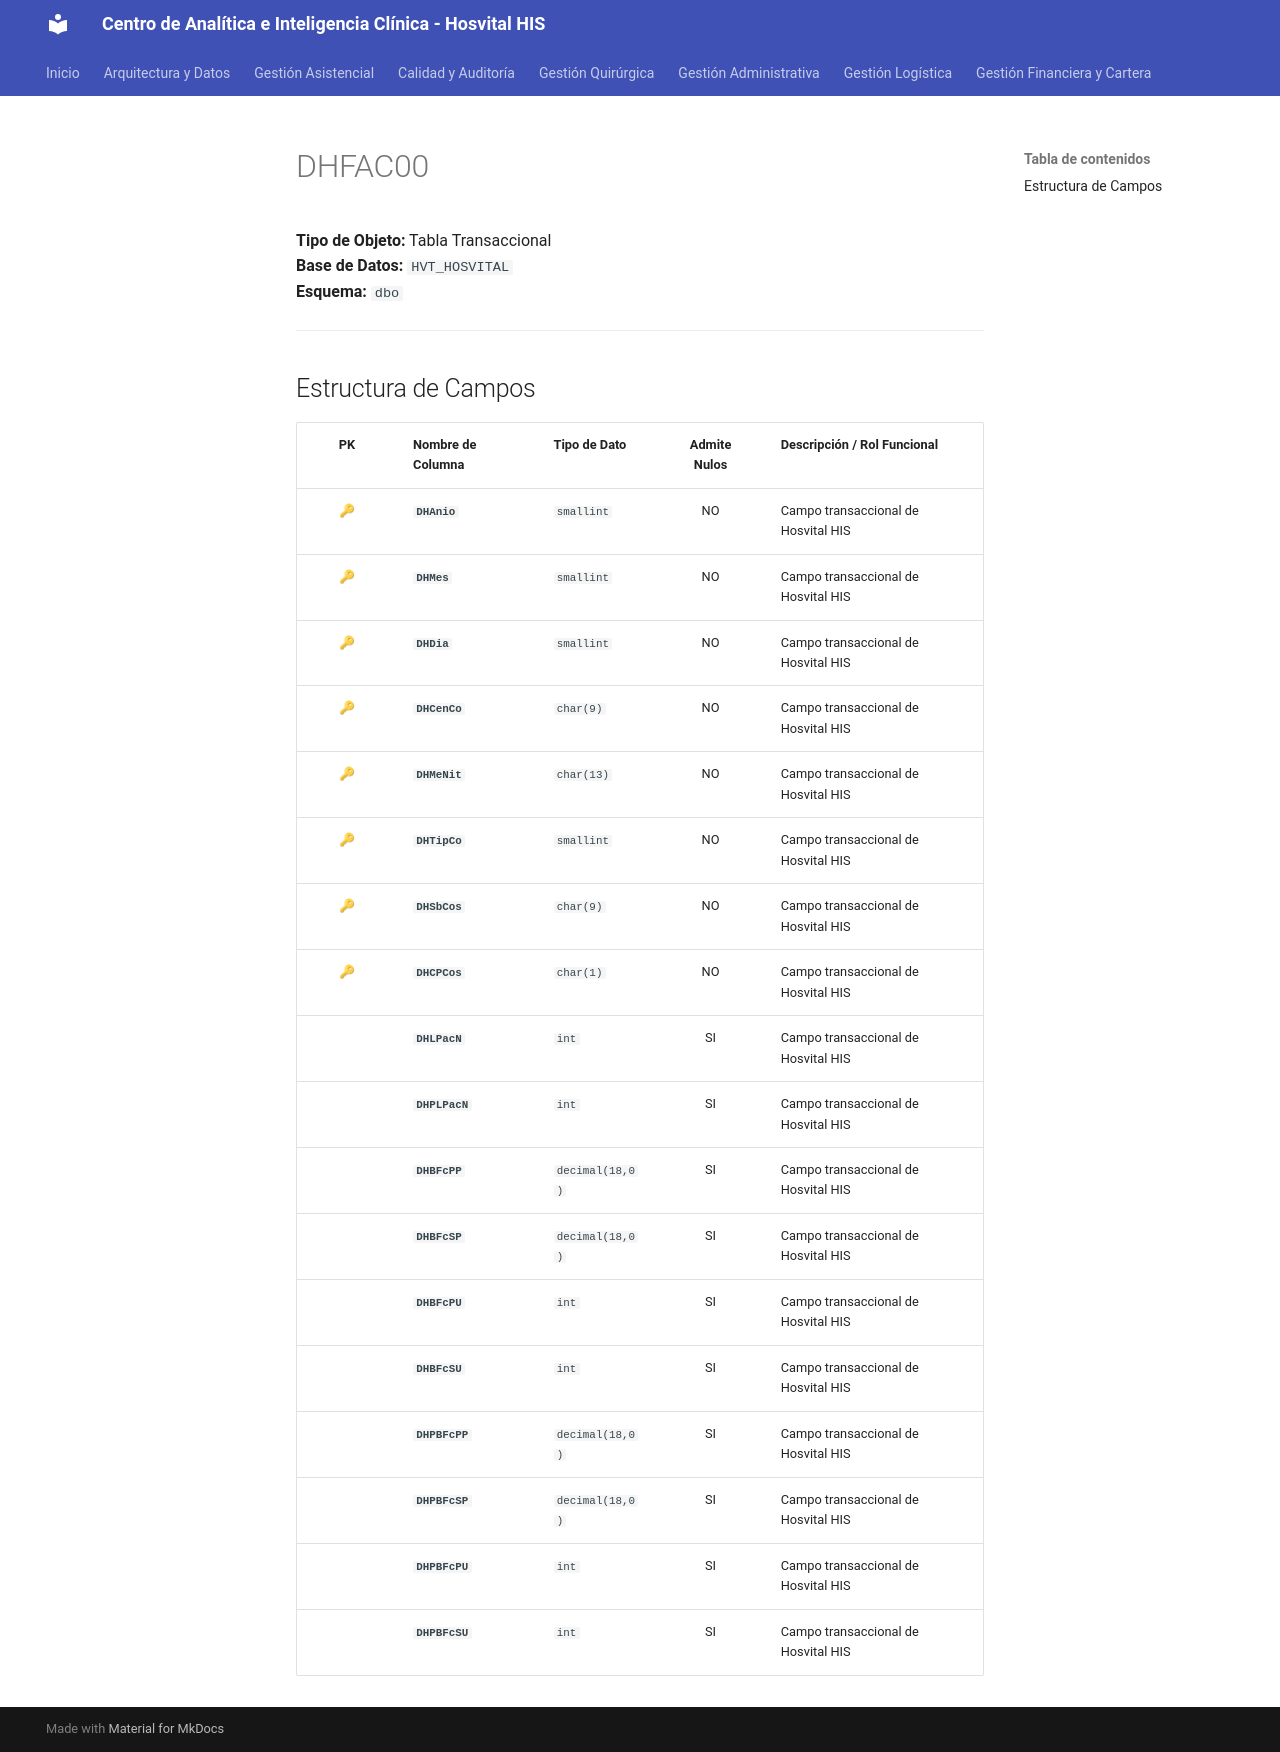

repository: SoporteSaludtech/superset-docs · page: diccionario-general/DHFAC00/index.html · generator: mkdocs

# DHFAC00

**Tipo de Objeto:** Tabla Transaccional  
**Base de Datos:** `HVT_HOSVITAL`  
**Esquema:** `dbo`

---

## Estructura de Campos

| PK | Nombre de Columna | Tipo de Dato | Admite Nulos | Descripción / Rol Funcional |
| :-: | :--- | :--- | :-: | :--- |
| 🔑 | **`DHAnio`** | `smallint` | NO | Campo transaccional de Hosvital HIS |
| 🔑 | **`DHMes`** | `smallint` | NO | Campo transaccional de Hosvital HIS |
| 🔑 | **`DHDia`** | `smallint` | NO | Campo transaccional de Hosvital HIS |
| 🔑 | **`DHCenCo`** | `char(9)` | NO | Campo transaccional de Hosvital HIS |
| 🔑 | **`DHMeNit`** | `char(13)` | NO | Campo transaccional de Hosvital HIS |
| 🔑 | **`DHTipCo`** | `smallint` | NO | Campo transaccional de Hosvital HIS |
| 🔑 | **`DHSbCos`** | `char(9)` | NO | Campo transaccional de Hosvital HIS |
| 🔑 | **`DHCPCos`** | `char(1)` | NO | Campo transaccional de Hosvital HIS |
|  | **`DHLPacN`** | `int` | SI | Campo transaccional de Hosvital HIS |
|  | **`DHPLPacN`** | `int` | SI | Campo transaccional de Hosvital HIS |
|  | **`DHBFcPP`** | `decimal(18,0)` | SI | Campo transaccional de Hosvital HIS |
|  | **`DHBFcSP`** | `decimal(18,0)` | SI | Campo transaccional de Hosvital HIS |
|  | **`DHBFcPU`** | `int` | SI | Campo transaccional de Hosvital HIS |
|  | **`DHBFcSU`** | `int` | SI | Campo transaccional de Hosvital HIS |
|  | **`DHPBFcPP`** | `decimal(18,0)` | SI | Campo transaccional de Hosvital HIS |
|  | **`DHPBFcSP`** | `decimal(18,0)` | SI | Campo transaccional de Hosvital HIS |
|  | **`DHPBFcPU`** | `int` | SI | Campo transaccional de Hosvital HIS |
|  | **`DHPBFcSU`** | `int` | SI | Campo transaccional de Hosvital HIS |
